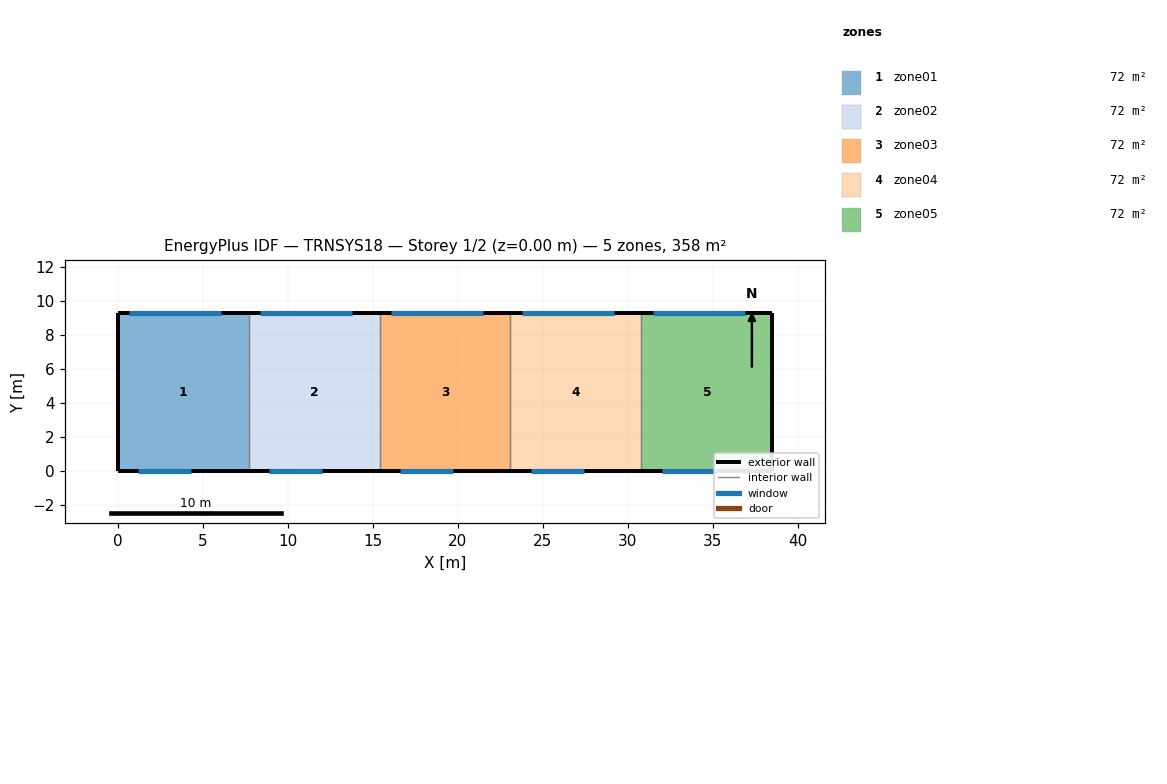
=== STOREY PLAN SPEC (per zone: floor XY polygon, exterior-wall plan segments, windows/doors) ===
zone 1: zone01  (71.6 m²)
  floor: (0.00, 0.00) (0.00, 9.30) (7.70, 9.30) (7.70, 0.00)
  exterior wall: (0.00, 9.30) – (0.00, 0.00)  [9.3 m]
  exterior wall: (7.70, 9.30) – (0.00, 9.30)  [7.7 m]
    window: (0.70, 9.30) – (6.10, 9.30)  [7.0 m²]
  exterior wall: (0.00, 0.00) – (7.70, 0.00)  [7.7 m]
    window: (1.20, 0.00) – (4.30, 0.00)  [7.8 m²]
  interior walls: 1
zone 2: zone02  (71.6 m²)
  floor: (7.70, 0.00) (7.70, 9.30) (15.40, 9.30) (15.40, 0.00)
  exterior wall: (15.40, 9.30) – (7.70, 9.30)  [7.7 m]
    window: (8.40, 9.30) – (13.80, 9.30)  [7.0 m²]
  exterior wall: (7.70, 0.00) – (15.40, 0.00)  [7.7 m]
    window: (8.90, 0.00) – (12.00, 0.00)  [7.8 m²]
  interior walls: 2
zone 3: zone03  (71.6 m²)
  floor: (15.40, 0.00) (15.40, 9.30) (23.10, 9.30) (23.10, 0.00)
  exterior wall: (23.10, 9.30) – (15.40, 9.30)  [7.7 m]
    window: (16.10, 9.30) – (21.50, 9.30)  [7.0 m²]
  exterior wall: (15.40, 0.00) – (23.10, 0.00)  [7.7 m]
    window: (16.60, 0.00) – (19.70, 0.00)  [7.8 m²]
  interior walls: 2
zone 4: zone04  (71.6 m²)
  floor: (23.10, 0.00) (23.10, 9.30) (30.80, 9.30) (30.80, 0.00)
  exterior wall: (30.80, 9.30) – (23.10, 9.30)  [7.7 m]
    window: (23.80, 9.30) – (29.20, 9.30)  [7.0 m²]
  exterior wall: (23.10, 0.00) – (30.80, 0.00)  [7.7 m]
    window: (24.30, 0.00) – (27.40, 0.00)  [7.8 m²]
  interior walls: 2
zone 5: zone05  (71.6 m²)
  floor: (30.80, 0.00) (30.80, 9.30) (38.50, 9.30) (38.50, 0.00)
  exterior wall: (38.50, 9.30) – (38.50, 0.00)  [9.3 m]
  exterior wall: (38.50, 9.30) – (30.80, 9.30)  [7.7 m]
    window: (31.50, 9.30) – (36.90, 9.30)  [7.0 m²]
  exterior wall: (30.80, 0.00) – (38.50, 0.00)  [7.7 m]
    window: (32.00, 0.00) – (35.10, 0.00)  [7.8 m²]
  interior walls: 1

=== DERIVED (storey summary) ===
Building: TRNSYS18
Storey: 1 of 2  (floor level z = 0.00 m)
Storey gross floor area: 358.1 m²
Zones on this storey: 5
  - zone01: floor 71.6 m²; exterior wall 24.7 m (143.3 m²); 2 window(s) 14.8 m²; WWR 10.3%
  - zone02: floor 71.6 m²; exterior wall 15.4 m (89.3 m²); 2 window(s) 14.8 m²; WWR 16.5%
  - zone03: floor 71.6 m²; exterior wall 15.4 m (89.3 m²); 2 window(s) 14.8 m²; WWR 16.5%
  - zone04: floor 71.6 m²; exterior wall 15.4 m (89.3 m²); 2 window(s) 14.8 m²; WWR 16.5%
  - zone05: floor 71.6 m²; exterior wall 24.7 m (143.3 m²); 2 window(s) 14.8 m²; WWR 10.3%
Zone adjacency: (none detected)